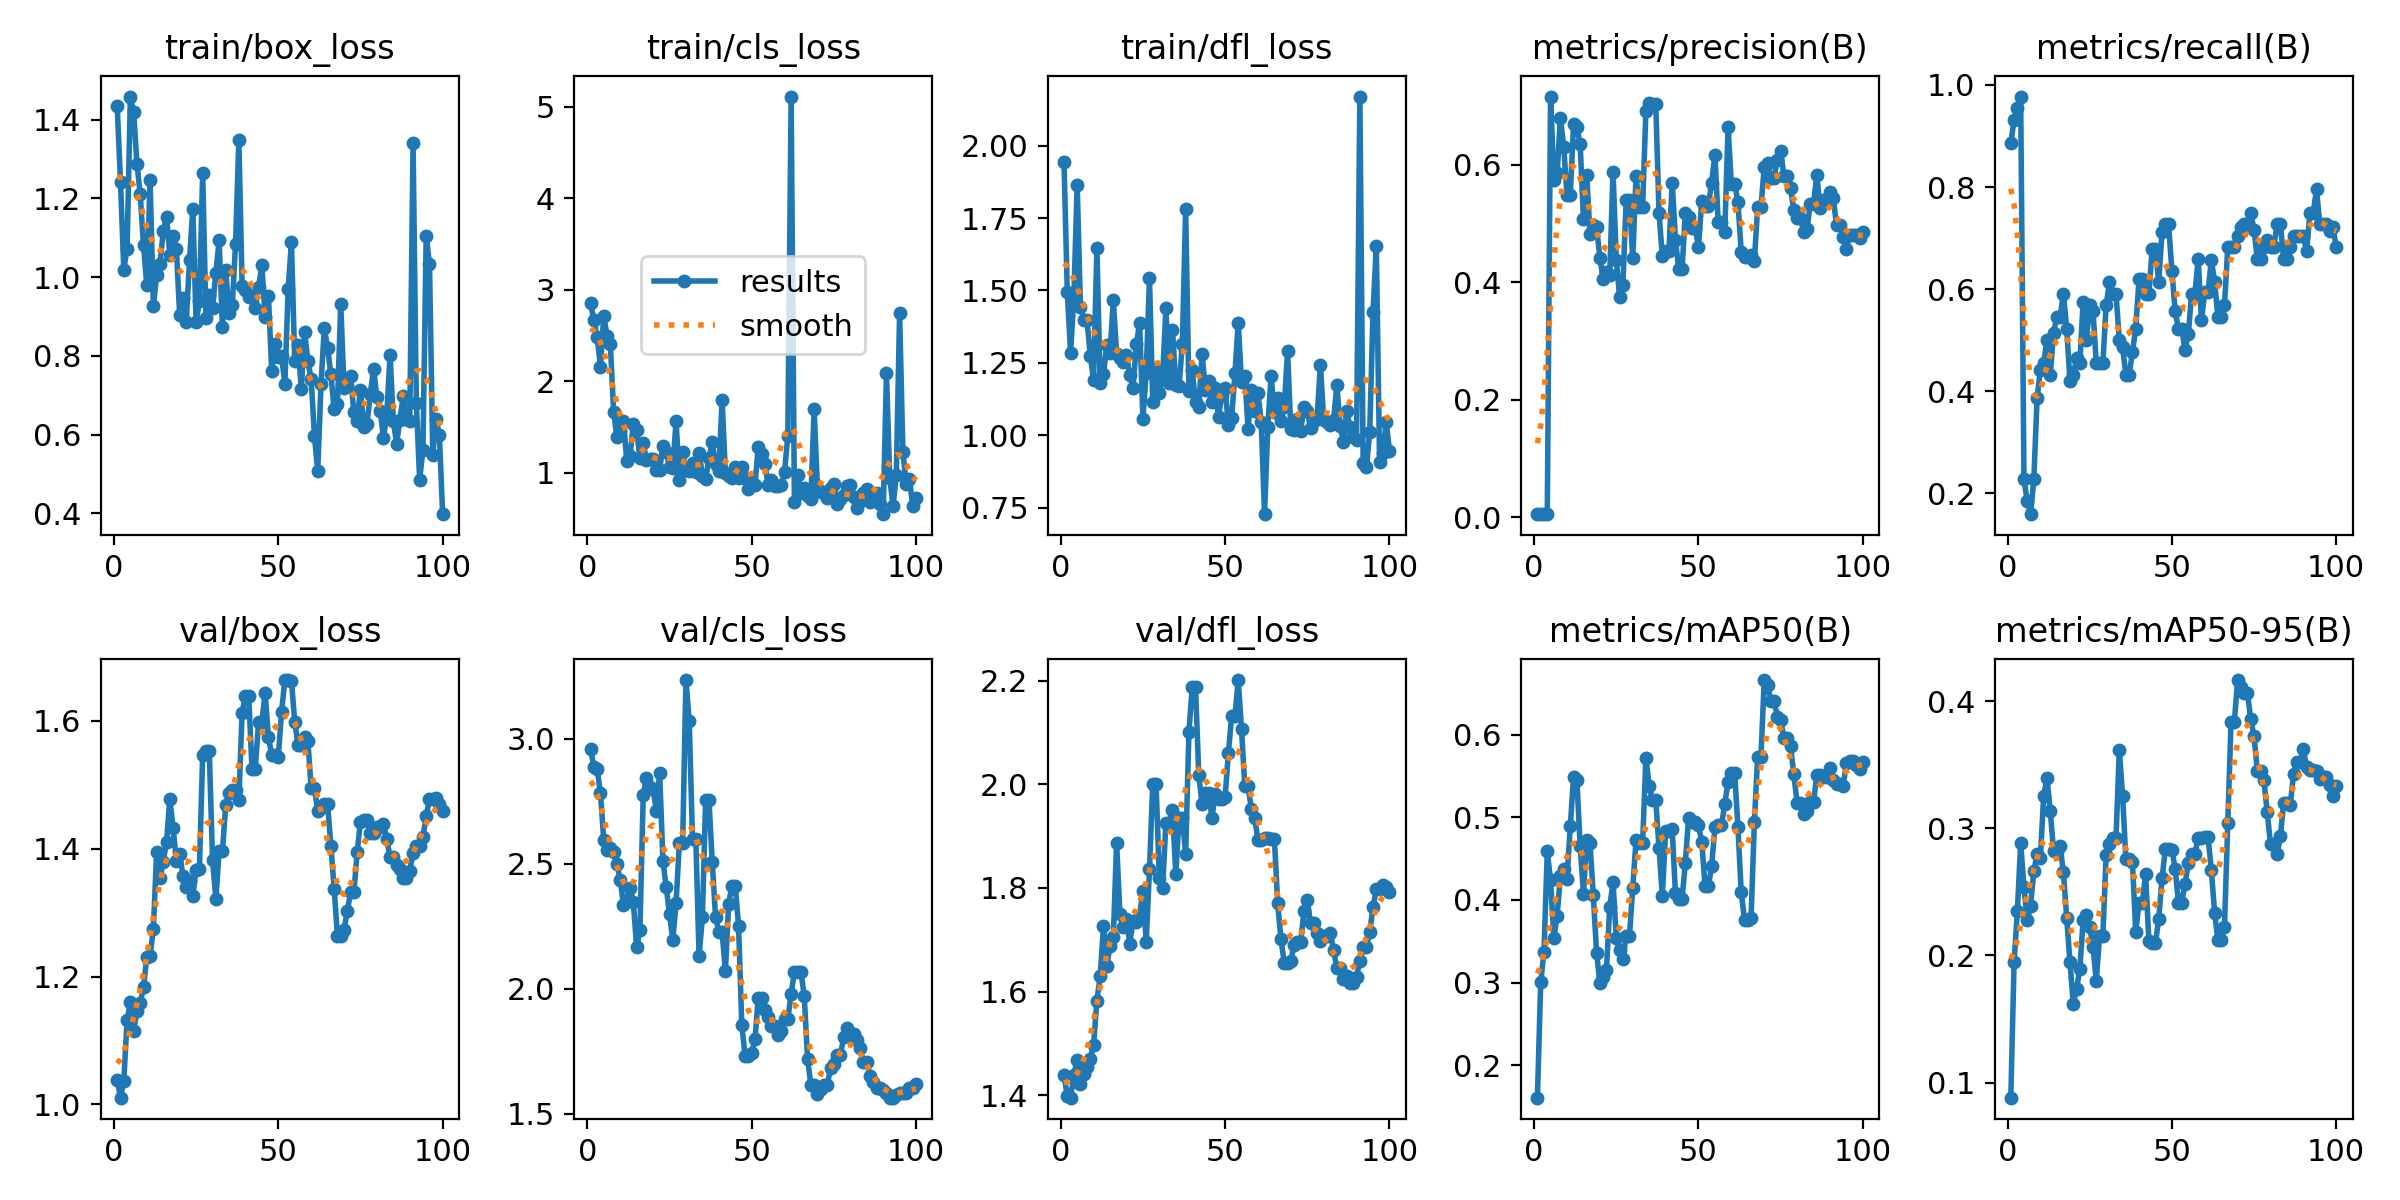

Data behind this chart, as committed beside it:
epoch, train/box_loss, train/cls_loss, train/dfl_loss, metrics/precision(B), metrics/recall(B), metrics/mAP50(B), metrics/mAP50-95(B), val/box_loss, val/cls_loss, val/dfl_loss, lr/pg0, lr/pg1, lr/pg2
1, 1.434, 2.853, 1.943, 0.00542, 0.8864, 0.1606, 0.0882, 1.038, 2.957, 1.44, 4e-05, 4e-05, 4e-05
2, 1.243, 2.663, 1.494, 0.00569, 0.9318, 0.3003, 0.1951, 1.011, 2.887, 1.398, 9.901e-05, 9.901e-05, 9.901e-05
3, 1.019, 2.48, 1.285, 0.00583, 0.9546, 0.3371, 0.2351, 1.037, 2.878, 1.395, 0.0001568, 0.0001568, 0.0001568
4, 1.072, 2.16, 1.479, 0.00597, 0.9773, 0.4588, 0.2883, 1.131, 2.782, 1.44, 0.0002135, 0.0002135, 0.0002135
5, 1.459, 2.718, 1.866, 0.7156, 0.2273, 0.4235, 0.2537, 1.16, 2.595, 1.468, 0.0002689, 0.0002689, 0.0002689
6, 1.419, 2.497, 1.444, 0.5745, 0.1843, 0.3542, 0.2276, 1.115, 2.555, 1.422, 0.0003232, 0.0003232, 0.0003232
7, 1.288, 2.406, 1.399, 0.5857, 0.1591, 0.3809, 0.2392, 1.147, 2.561, 1.441, 0.0003762, 0.0003762, 0.0003762
8, 1.21, 1.668, 1.398, 0.6799, 0.2273, 0.4292, 0.2664, 1.158, 2.546, 1.455, 0.0004281, 0.0004281, 0.0004281
9, 1.081, 1.386, 1.273, 0.63, 0.387, 0.438, 0.2797, 1.184, 2.499, 1.471, 0.0004788, 0.0004788, 0.0004788
10, 0.979, 1.457, 1.191, 0.5487, 0.4423, 0.4258, 0.277, 1.23, 2.436, 1.497, 0.0005283, 0.0005283, 0.0005283
11, 1.246, 1.57, 1.647, 0.5483, 0.4546, 0.4891, 0.3256, 1.232, 2.334, 1.583, 0.0005766, 0.0005766, 0.0005766
12, 0.9256, 1.129, 1.181, 0.6692, 0.5, 0.5493, 0.3396, 1.275, 2.355, 1.629, 0.0006238, 0.0006238, 0.0006238
13, 1.005, 1.179, 1.21, 0.6639, 0.4318, 0.5457, 0.3136, 1.395, 2.405, 1.726, 0.0006697, 0.0006697, 0.0006697
14, 1.034, 1.532, 1.312, 0.6353, 0.5148, 0.4658, 0.2822, 1.353, 2.345, 1.65, 0.0007145, 0.0007145, 0.0007145
15, 1.116, 1.466, 1.285, 0.5071, 0.5454, 0.4078, 0.2815, 1.38, 2.165, 1.688, 0.000758, 0.000758, 0.000758
16, 1.153, 1.16, 1.466, 0.5821, 0.5454, 0.473, 0.2857, 1.41, 2.234, 1.705, 0.0008004, 0.0008004, 0.0008004
17, 1.057, 1.321, 1.281, 0.4816, 0.5909, 0.4687, 0.2654, 1.478, 2.773, 1.887, 0.0008416, 0.0008416, 0.0008416
18, 1.105, 1.142, 1.266, 0.4964, 0.5227, 0.4055, 0.2296, 1.433, 2.844, 1.75, 0.0008816, 0.0008816, 0.0008816
19, 1.072, 1.153, 1.252, 0.4931, 0.4202, 0.3361, 0.1947, 1.38, 2.805, 1.724, 0.0009204, 0.0009204, 0.0009204
20, 0.9038, 1.149, 1.276, 0.4418, 0.4318, 0.2994, 0.162, 1.392, 2.797, 1.74, 0.000958, 0.000958, 0.000958
21, 0.947, 1.031, 1.207, 0.405, 0.4642, 0.3064, 0.1738, 1.358, 2.711, 1.693, 0.0009945, 0.0009945, 0.0009945
22, 0.887, 1.034, 1.161, 0.4165, 0.4546, 0.3157, 0.1897, 1.34, 2.864, 1.736, 0.00103, 0.00103, 0.00103
23, 1.044, 1.289, 1.313, 0.4129, 0.5756, 0.3912, 0.2276, 1.35, 2.511, 1.734, 0.001064, 0.001064, 0.001064
24, 1.174, 1.228, 1.387, 0.5882, 0.5, 0.4217, 0.232, 1.326, 2.406, 1.746, 0.001097, 0.001097, 0.001097
25, 0.8851, 1.066, 1.056, 0.4381, 0.5682, 0.3537, 0.2226, 1.367, 2.299, 1.795, 0.001128, 0.001128, 0.001128
26, 0.9389, 1.053, 1.216, 0.374, 0.5569, 0.3391, 0.2067, 1.368, 2.194, 1.696, 0.001159, 0.001159, 0.001159
27, 1.265, 1.567, 1.542, 0.3957, 0.4546, 0.3284, 0.1801, 1.546, 2.344, 1.836, 0.001188, 0.001188, 0.001188
28, 0.8969, 0.9215, 1.113, 0.539, 0.4546, 0.356, 0.2154, 1.553, 2.583, 2.001, 0.001216, 0.001216, 0.001216
29, 0.9539, 1.228, 1.23, 0.539, 0.4546, 0.356, 0.2154, 1.553, 2.583, 2.001, 0.001243, 0.001243, 0.001243
30, 0.9217, 1.038, 1.146, 0.4409, 0.5682, 0.415, 0.2792, 1.382, 3.235, 1.819, 0.001269, 0.001269, 0.001269
31, 1.01, 1.016, 1.204, 0.5803, 0.6136, 0.4721, 0.2875, 1.321, 3.07, 1.8, 0.001293, 0.001293, 0.001293
32, 1.093, 1.108, 1.439, 0.5279, 0.5909, 0.4685, 0.2921, 1.395, 2.597, 1.926, 0.001317, 0.001317, 0.001317
33, 0.8738, 1.012, 1.181, 0.5279, 0.5909, 0.4685, 0.2921, 1.395, 2.597, 1.926, 0.001339, 0.001339, 0.001339
34, 1.019, 1.22, 1.362, 0.6904, 0.5, 0.5719, 0.3618, 1.468, 2.131, 1.951, 0.001347, 0.001347, 0.001347
35, 0.91, 0.9696, 1.173, 0.704, 0.4866, 0.5384, 0.3257, 1.487, 2.285, 1.827, 0.001327, 0.001327, 0.001327
36, 0.9293, 0.9365, 1.169, 0.7037, 0.4318, 0.521, 0.276, 1.492, 2.756, 1.934, 0.001307, 0.001307, 0.001307
37, 1.084, 1.161, 1.316, 0.7037, 0.4318, 0.521, 0.276, 1.492, 2.756, 1.934, 0.001287, 0.001287, 0.001287
38, 1.348, 1.339, 1.78, 0.5169, 0.4773, 0.4623, 0.2735, 1.476, 2.506, 1.866, 0.001267, 0.001267, 0.001267
39, 0.9769, 1.091, 1.152, 0.4437, 0.5227, 0.4051, 0.2187, 1.613, 2.288, 2.101, 0.001248, 0.001248, 0.001248
40, 0.968, 1.014, 1.224, 0.4522, 0.6192, 0.4834, 0.2413, 1.639, 2.226, 2.188, 0.001228, 0.001228, 0.001228
41, 0.9502, 1.797, 1.113, 0.4522, 0.6192, 0.4834, 0.2413, 1.639, 2.226, 2.188, 0.001208, 0.001208, 0.001208
42, 0.9517, 0.9924, 1.099, 0.5691, 0.5909, 0.4854, 0.2641, 1.525, 2.072, 2.018, 0.001188, 0.001188, 0.001188
43, 0.9203, 0.9681, 1.281, 0.4719, 0.5909, 0.4078, 0.2113, 1.525, 2.339, 1.962, 0.001168, 0.001168, 0.001168
44, 0.9752, 0.9464, 1.156, 0.4216, 0.6794, 0.4009, 0.2098, 1.598, 2.412, 1.984, 0.001149, 0.001149, 0.001149
45, 1.03, 1.062, 1.186, 0.4216, 0.6794, 0.4009, 0.2098, 1.598, 2.412, 1.984, 0.001129, 0.001129, 0.001129
46, 0.8988, 0.9382, 1.115, 0.5183, 0.6136, 0.4451, 0.2288, 1.643, 2.252, 1.936, 0.001109, 0.001109, 0.001109
47, 0.953, 1.066, 1.164, 0.5108, 0.712, 0.4995, 0.2605, 1.574, 1.855, 1.981, 0.001089, 0.001089, 0.001089
48, 0.7612, 0.9461, 1.063, 0.4916, 0.7273, 0.4943, 0.2835, 1.546, 1.73, 1.972, 0.001069, 0.001069, 0.001069
49, 0.829, 0.8252, 1.14, 0.4916, 0.7273, 0.4943, 0.2835, 1.546, 1.73, 1.972, 0.00105, 0.00105, 0.00105
50, 0.7961, 0.8992, 1.163, 0.4602, 0.6364, 0.4906, 0.283, 1.544, 1.742, 1.975, 0.00103, 0.00103, 0.00103
51, 0.8, 0.8656, 1.036, 0.5382, 0.5564, 0.4702, 0.2683, 1.614, 1.797, 2.06, 0.00101, 0.00101, 0.00101
52, 0.7287, 1.284, 1.059, 0.5296, 0.5227, 0.4164, 0.2413, 1.663, 1.964, 2.132, 0.0009902, 0.0009902, 0.0009902
53, 0.9696, 1.209, 1.214, 0.5296, 0.5227, 0.4164, 0.2413, 1.663, 1.964, 2.132, 0.0009704, 0.0009704, 0.0009704
54, 1.089, 1.096, 1.389, 0.5694, 0.4809, 0.4406, 0.2566, 1.662, 1.913, 2.201, 0.0009506, 0.0009506, 0.0009506
55, 0.7864, 0.8672, 1.184, 0.6167, 0.5121, 0.4882, 0.2724, 1.598, 1.887, 2.106, 0.0009308, 0.0009308, 0.0009308
56, 0.8275, 0.9216, 1.203, 0.5019, 0.5909, 0.4905, 0.2798, 1.562, 1.853, 1.996, 0.000911, 0.000911, 0.000911
57, 0.7146, 0.8527, 1.02, 0.5019, 0.5909, 0.4905, 0.2798, 1.562, 1.853, 1.996, 0.0008912, 0.0008912, 0.0008912
58, 0.8601, 0.8499, 1.156, 0.4849, 0.6591, 0.5165, 0.2925, 1.574, 1.814, 1.952, 0.0008714, 0.0008714, 0.0008714
59, 0.7879, 0.8639, 1.082, 0.6642, 0.5395, 0.5433, 0.2921, 1.569, 1.829, 1.935, 0.0008516, 0.0008516, 0.0008516
60, 0.7412, 1.013, 1.146, 0.5665, 0.5942, 0.5538, 0.2929, 1.494, 1.878, 1.893, 0.0008318, 0.0008318, 0.0008318
... 40 more rows
